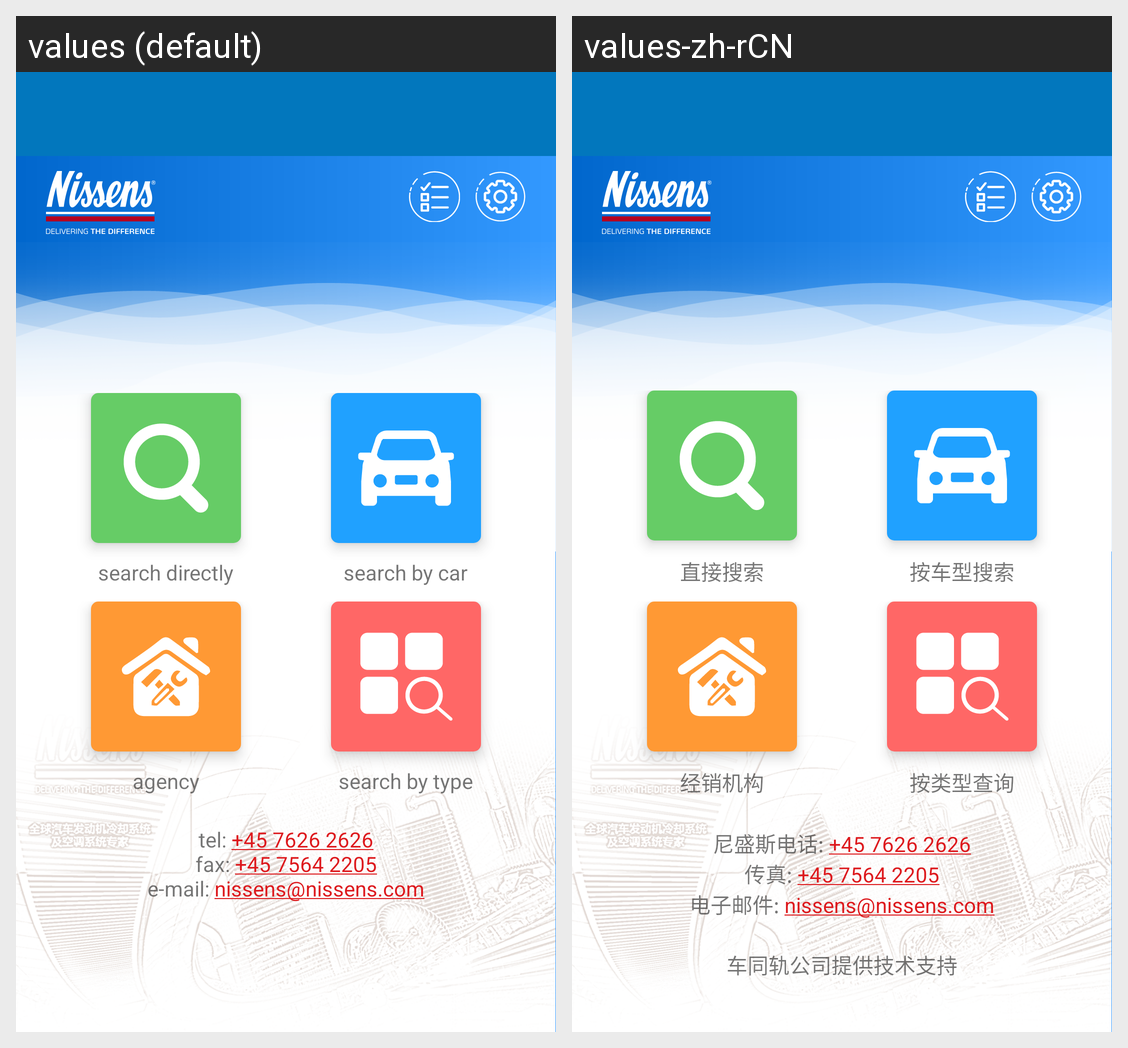

The Android screen above is rendered under two locales of the same app. Produce the string resources it draws, with the default and per-locale values.
Android screen res/layout/activity_main.xml rendered under 2 locales, left to right: values (default), values-zh-rCN. Device: Nexus 5 (rendered at 1080×1920; each locale shown at half size, 540×960, under a caption strip naming it); theme BaseTheme.AppTheme.
Strings drawn on this screen, with the default value and each locale's value (text and hints the layout hard-codes, and strings that could not be matched under every locale, appear in the picture but are not listed):

search_directly
  values: search directly
  values-zh-rCN: 直接搜索

search_by_car
  values: search by car
  values-zh-rCN: 按车型搜索

agency
  values: agency
  values-zh-rCN: 经销机构

search_by_type
  values: search by type
  values-zh-rCN: 按类型查询

nissens_message
  values: tel: +45 7626 2626
      fax: +45 7564 2205
      e-mail: nissens@nissens.com
  values-zh-rCN: 尼盛斯电话: +45 7626 2626
      传真: +45 7564 2205
      电子邮件: nissens@nissens.com
